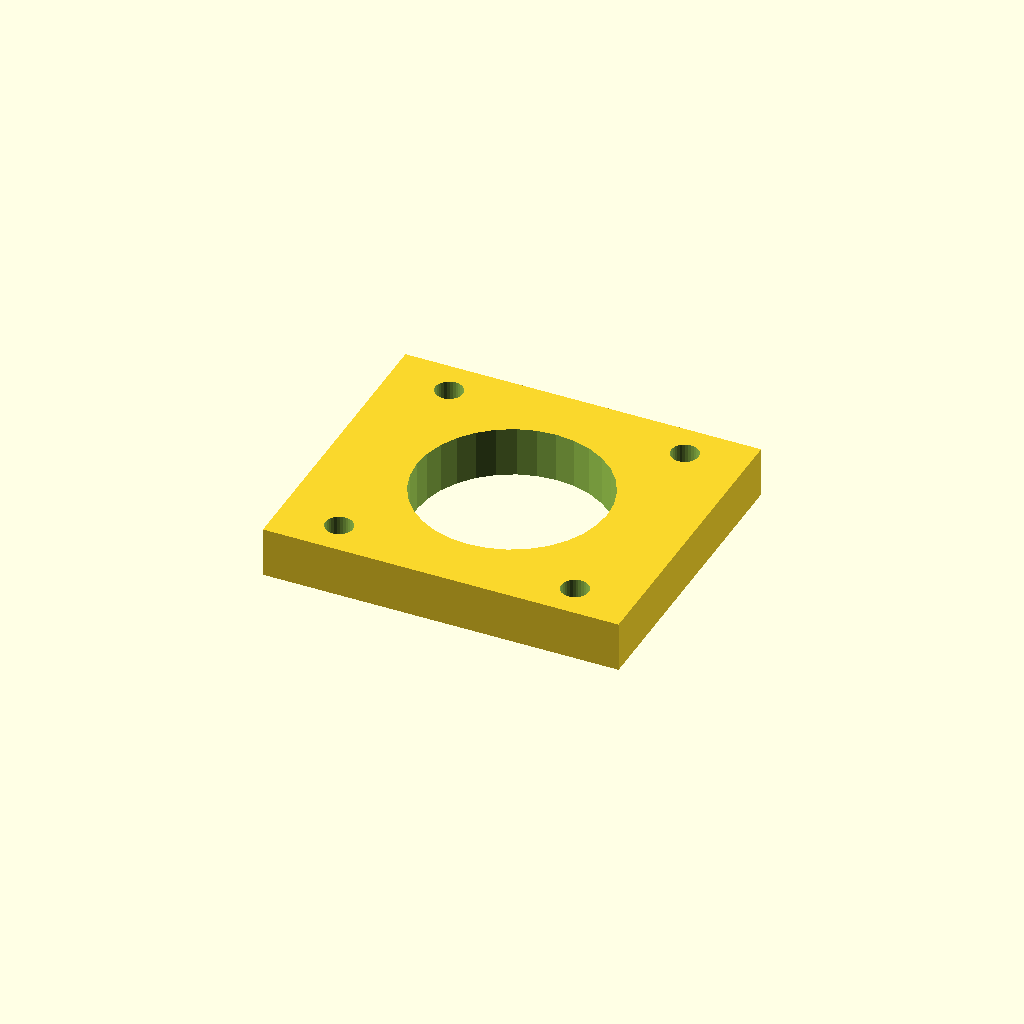
Cell 1 — every parameter at its default value.
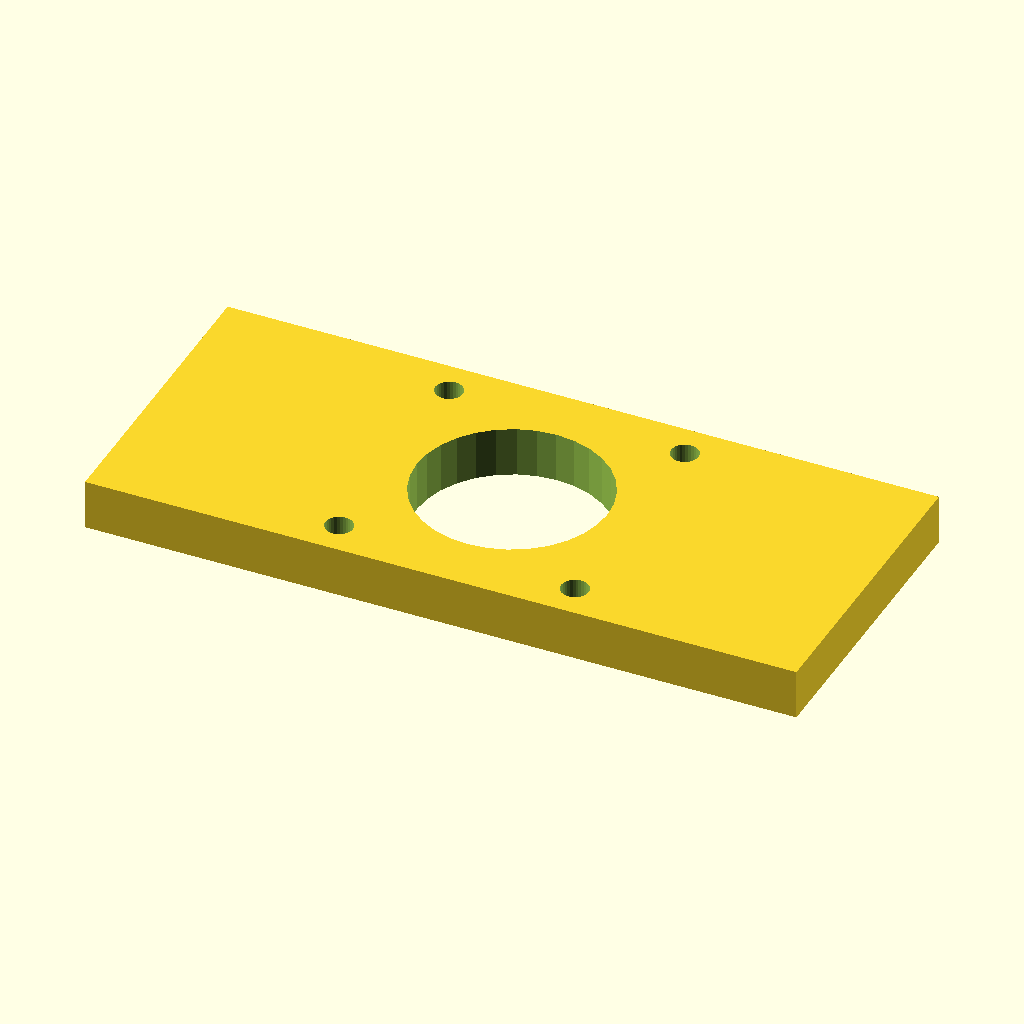
Cell 2: the same model with mount_w = 142.28.
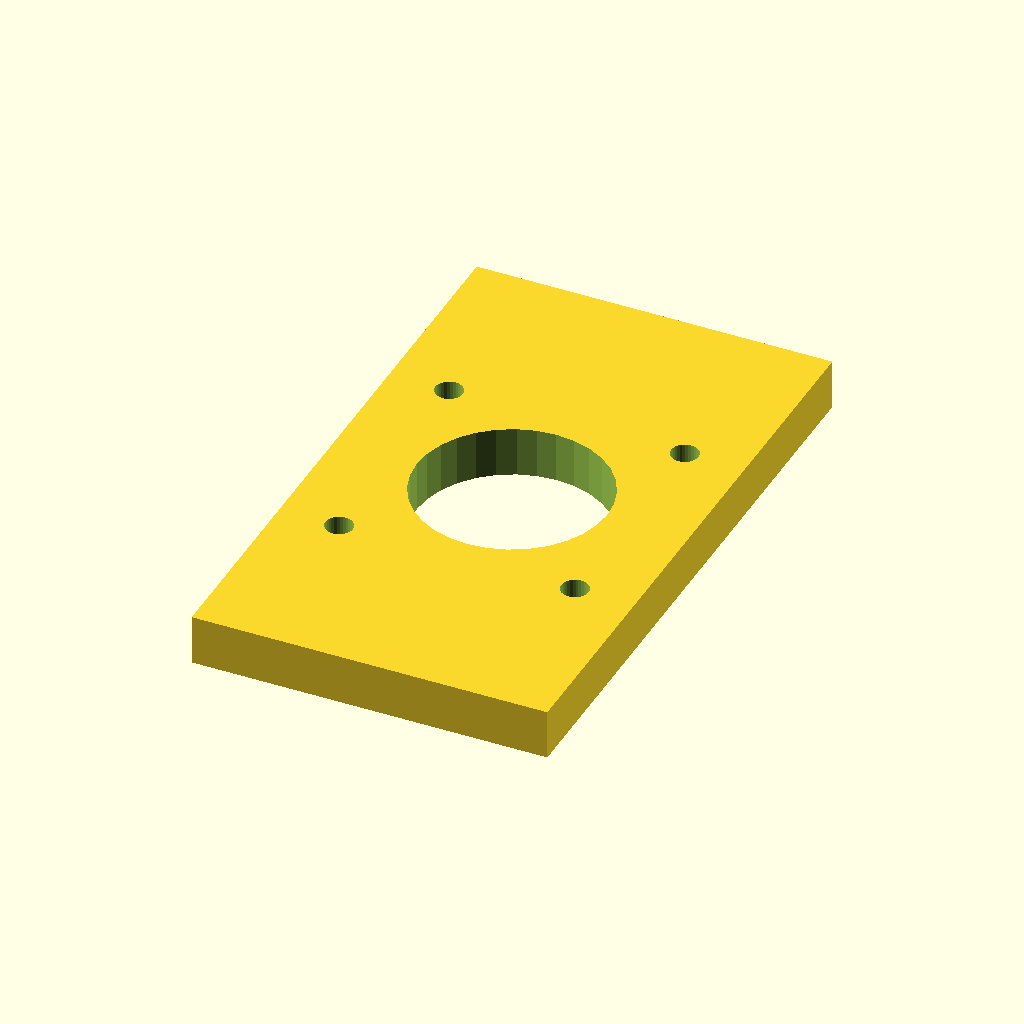
Cell 3: mount_d = 122.28 (everything else at default).
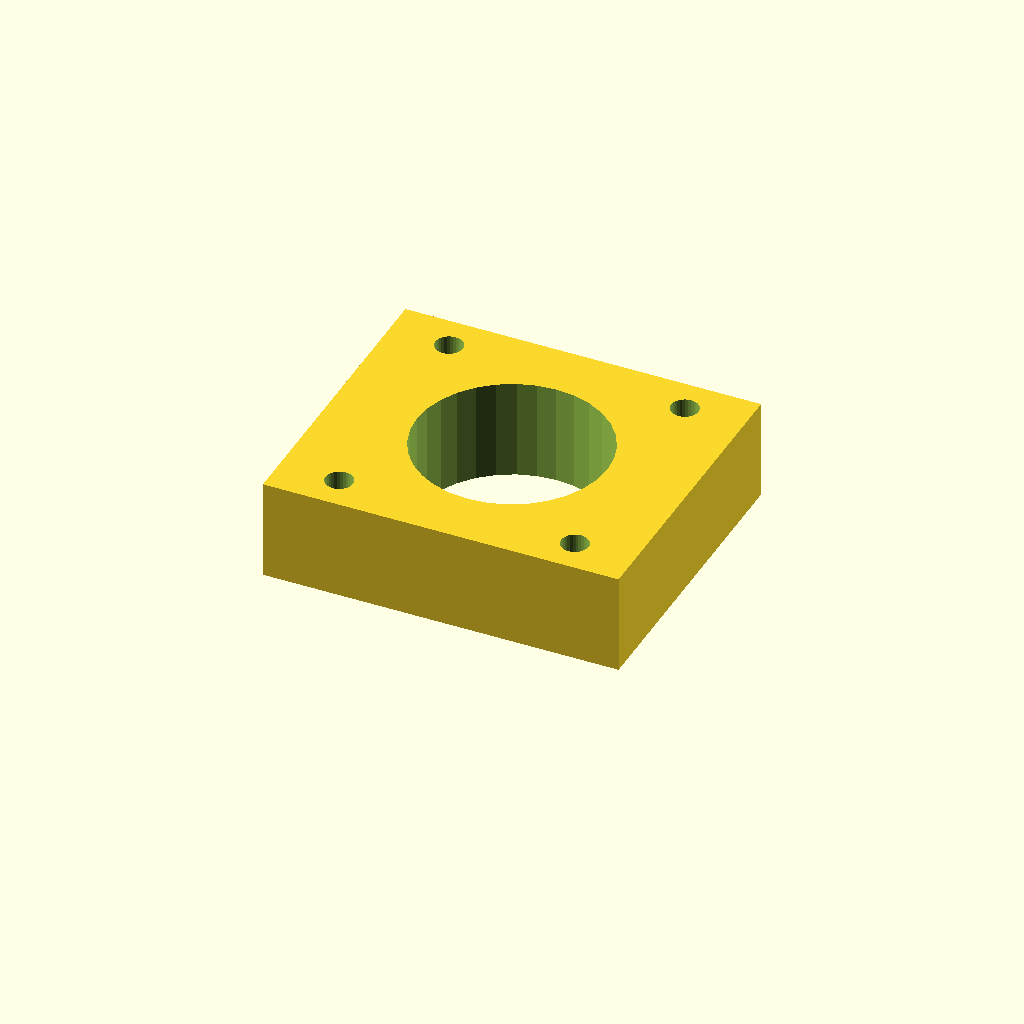
Cell 4: mat_t = 20 (everything else at default).
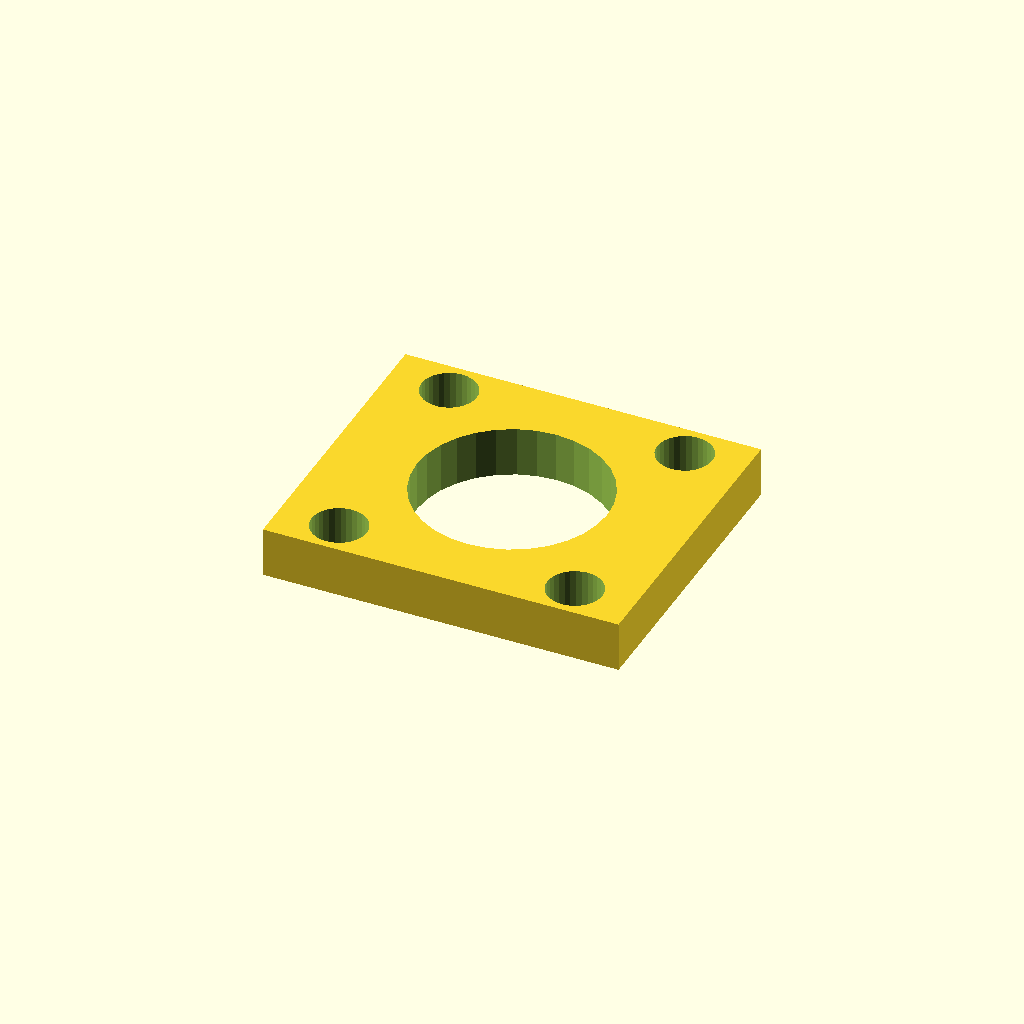
Cell 5 — motor_d set to 11, the other parameters unchanged.
All cells are drawn from one camera (rotation 55°, 0°, 25°, orthographic, colour scheme Cornfield), so only the parameter changes between them.
The OpenSCAD source (optional_data/data/gen2/motormounts/part_0013.scad):
$fn = 32;

// ----------------------------------------------------------------------
// Motor mount plate: NEMA23, 71.14 x 61.14 x 10 mm
// ----------------------------------------------------------------------

// --- parameters (mm) ---
mount_w = 71.14;          // plate length, X
mount_d = 61.14;          // plate width, Y
mat_t = 10;               // plate thickness
motor_pitch = 47.14;      // NEMA23 bolt spacing
motor_d = 5.5;            // NEMA23 screw clearance
center_bore = 38.1;       // pilot boss bore

module plate() {
  translate([-mount_w / 2, -mount_d / 2, 0]) cube([mount_w, mount_d, mat_t]);
}

module motor_holes() {
  for (sx = [-1, 1]) for (sy = [-1, 1])
    translate([sx * motor_pitch / 2, sy * motor_pitch / 2, -1])
      cylinder(h = mat_t + 2, d = motor_d);
}

difference() {
  union() {
    plate();
  }
  motor_holes();
  translate([0, 0, -1]) cylinder(h = mat_t + 2, d = center_bore);
}
Parameter table extracted from the source (name, type, default, range or options):
mount_w: number, default 71.14
mount_d: number, default 61.14
mat_t: number, default 10
motor_pitch: number, default 47.14
motor_d: number, default 5.5
center_bore: number, default 38.1
